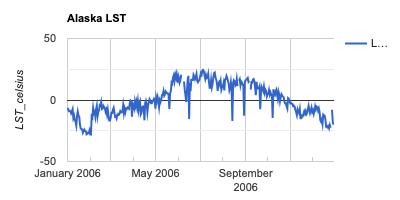

The data file committed next to this chart (first rows):
system:time_start, LST_Day_1km
Jan 1, 2006, -6.389
Jan 2, 2006, -7.861
Jan 3, 2006, -9.072
Jan 4, 2006, -8.687
Jan 5, 2006, -9.18
Jan 6, 2006, -10.82
Jan 7, 2006, -9.292
Jan 8, 2006, -7.472
Jan 9, 2006, -14.68
Jan 10, 2006, -12.87
Jan 11, 2006, -16.11
Jan 12, 2006, -17.81
Jan 13, 2006, -20.84
Jan 14, 2006, -13.2
Jan 15, 2006, -9.426
Jan 16, 2006, -12.66
Jan 17, 2006, -13.5
Jan 18, 2006, -19.92
Jan 19, 2006, -23.16
Jan 20, 2006, -23.47
Jan 21, 2006, -23.94
Jan 22, 2006, -26.64
Jan 23, 2006, -25.23
Jan 24, 2006, -23.99
Jan 25, 2006, -25.09
Jan 26, 2006, -25.32
Jan 27, 2006, -27.88
Jan 28, 2006, -27.41
Jan 29, 2006, -26.43
Jan 30, 2006, -26.75
Jan 31, 2006, -24.69
Feb 1, 2006, -27.91
Feb 2, 2006, -28.02
Feb 3, 2006, -13.29
Feb 4, 2006, -14.31
Feb 5, 2006, -6.614
Feb 6, 2006, -10.84
Feb 7, 2006, -9.705
Feb 8, 2006, -13.55
Feb 9, 2006, -7.517
Feb 10, 2006, -4.703
Feb 11, 2006, -13.15
Feb 12, 2006, -9.562
Feb 13, 2006, -8.55
Feb 14, 2006, -4.201
Feb 15, 2006, -4.684
Feb 16, 2006, -1.77
Feb 17, 2006, -7.408
Feb 18, 2006, -6.941
Feb 19, 2006, -4.755
Feb 20, 2006, -5.717
Feb 21, 2006, -6.658
Feb 22, 2006, -9.558
Feb 23, 2006, -7.812
Feb 24, 2006, -11.65
Feb 25, 2006, -7.995
Feb 26, 2006, -13.26
Feb 27, 2006, -16.73
Feb 28, 2006, -16.56
Mar 1, 2006, -14.31
... 304 more rows
